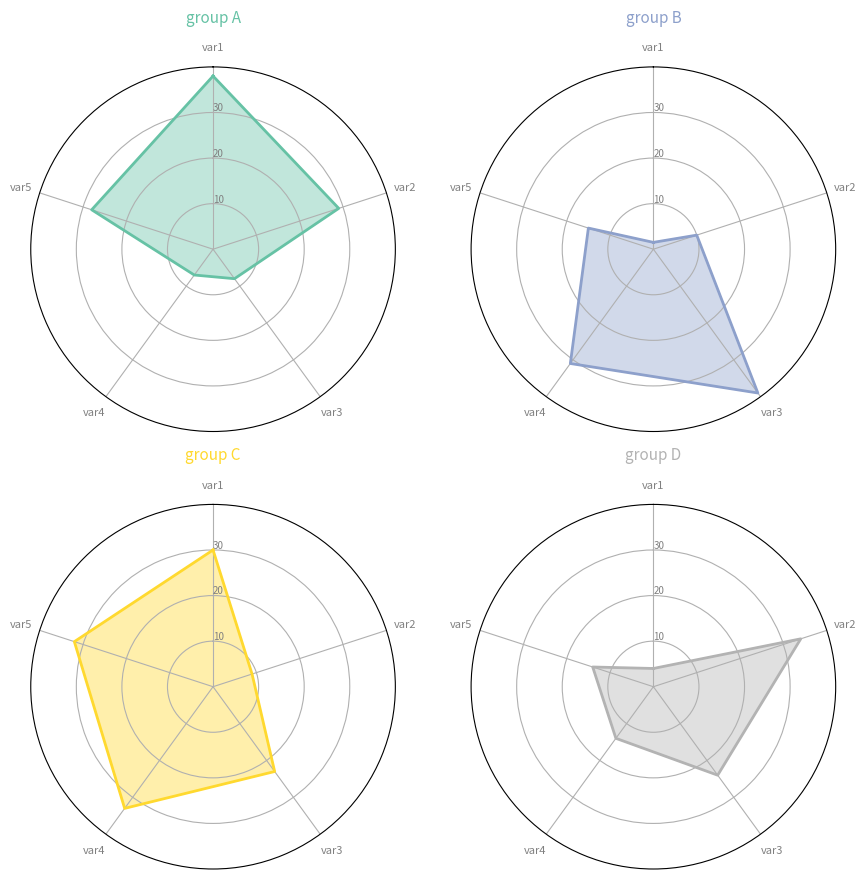

Write Python code to recreate this figure.
# Libraries
import matplotlib.pyplot as plt
import pandas as pd
from math import pi

# Set data
df = pd.DataFrame({
    'group': ['A', 'B', 'C', 'D'],
    'var1': [38, 1.5, 30, 4],
    'var2': [29, 10, 9, 34],
    'var3': [8, 39, 23, 24],
    'var4': [7, 31, 33, 14],
    'var5': [28, 15, 32, 14]
})

# ------- PART 1: Define a function that do a plot for one line of the dataset!


def make_spider(row, title, color):

        # number of variable
    categories = list(df)[1:]
    N = len(categories)

    # What will be the angle of each axis in the plot? (we divide the plot / number of variable)
    angles = [n / float(N) * 2 * pi for n in range(N)]
    angles += angles[:1]

    # Initialise the spider plot
    ax = plt.subplot(2, 2, row+1, polar=True, )

    # If you want the first axis to be on top:
    ax.set_theta_offset(pi / 2)
    ax.set_theta_direction(-1)

    # Draw one axe per variable + add labels labels yet
    plt.xticks(angles[:-1], categories, color='grey', size=8)

    # Draw ylabels
    ax.set_rlabel_position(0)
    plt.yticks([10, 20, 30], ["10", "20", "30"], color="grey", size=7)
    plt.ylim(0, 40)

    # Ind1
    values = df.loc[row].drop('group').values.flatten().tolist()
    values += values[:1]
    ax.plot(angles, values, color=color, linewidth=2, linestyle='solid')
    ax.fill(angles, values, color=color, alpha=0.4)

    # Add a title
    plt.title(title, size=11, color=color, y=1.1)
    plt.show()


# ------- PART 2: Apply to all individuals
# initialize the figure
my_dpi = 96
plt.figure(figsize=(1000/my_dpi, 1000/my_dpi), dpi=my_dpi)

# Create a color palette:
my_palette = plt.cm.get_cmap("Set2", len(df.index))

# Loop to plot
for row in range(0, len(df.index)):
    make_spider(row=row, title='group ' +
                df['group'][row], color=my_palette(row))
